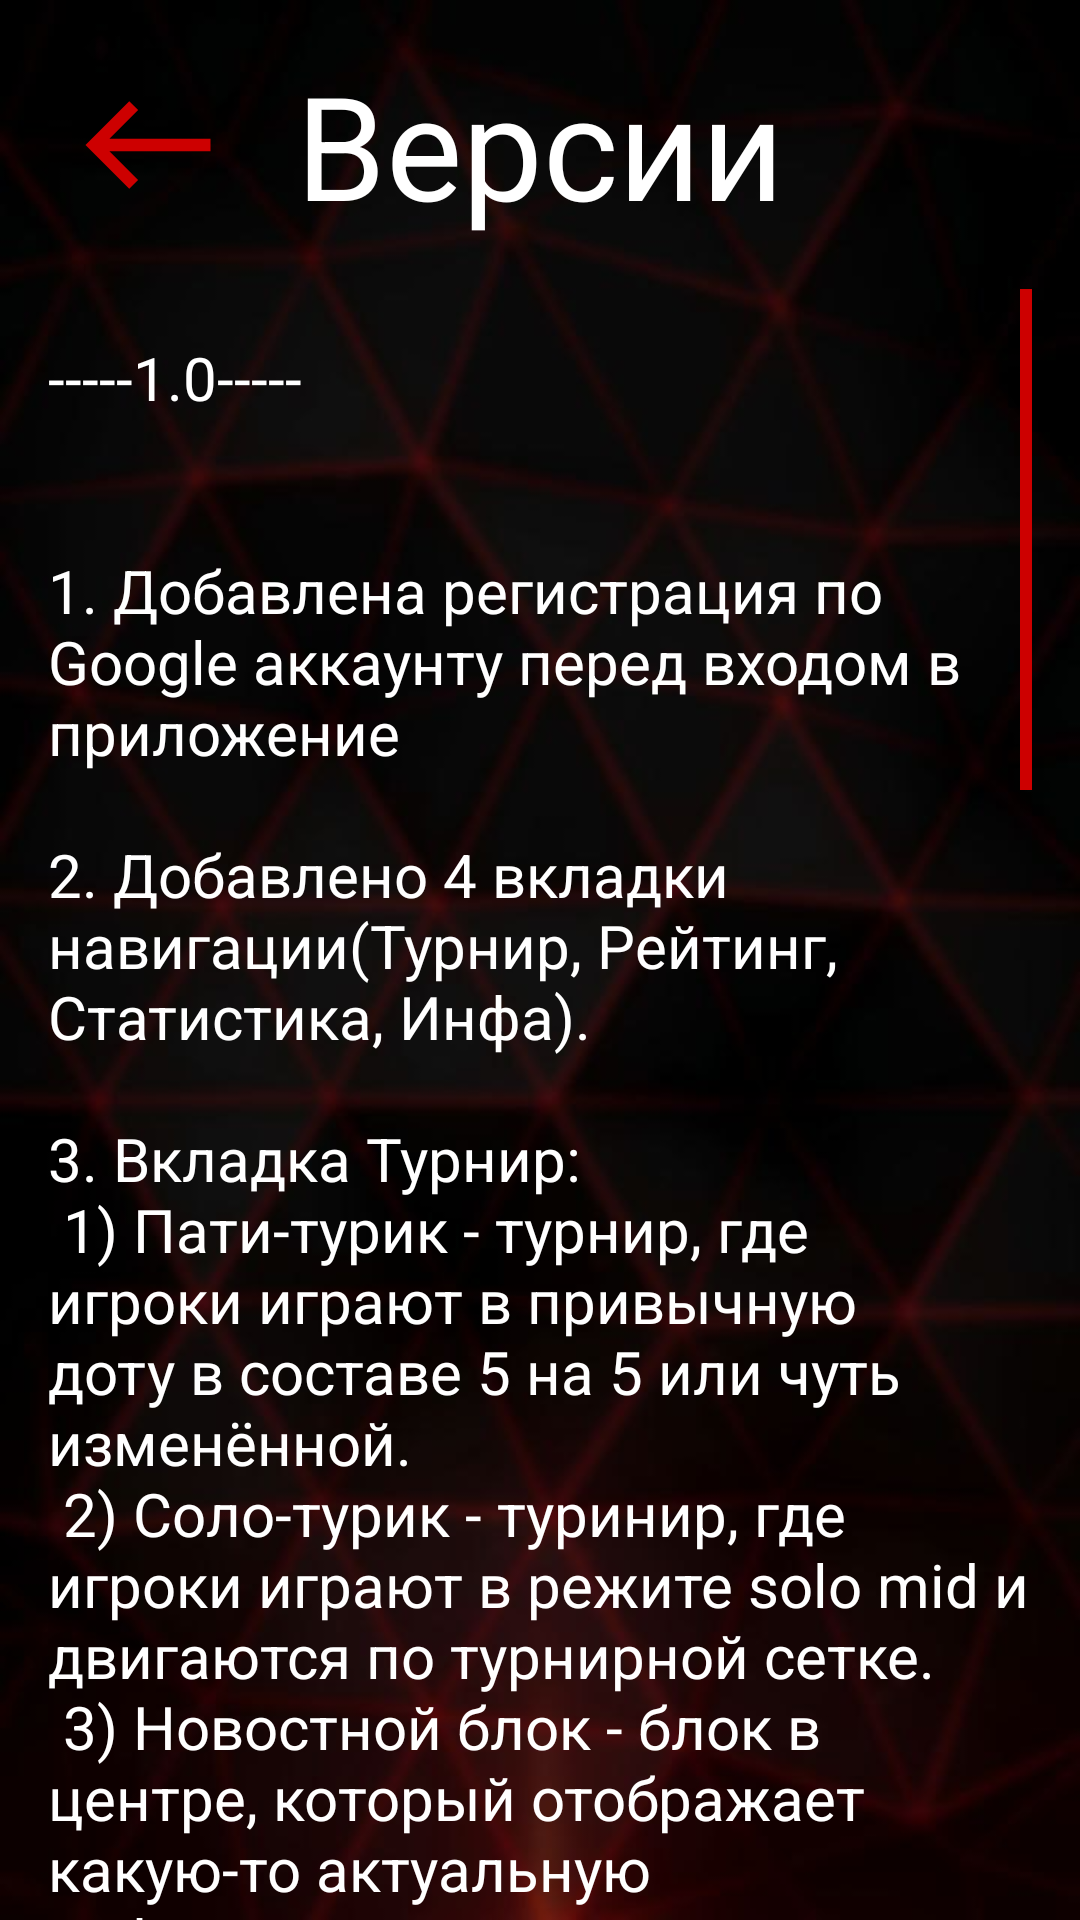

Layout XML and referenced resources for this Android screen:
<!-- AndroidManifest.xml: application theme Theme.M_W_P -->
<!-- res/layout/fragment_version_new.xml -->
<?xml version="1.0" encoding="utf-8"?>
<androidx.constraintlayout.widget.ConstraintLayout xmlns:android="http://schemas.android.com/apk/res/android"
    xmlns:app="http://schemas.android.com/apk/res-auto"
    xmlns:tools="http://schemas.android.com/tools"
    android:layout_width="match_parent"
    android:layout_height="match_parent"
    android:background="@drawable/img_2"
    tools:context=".MainFragments.ExtraNew" >

    <ImageView
        android:id="@+id/back"
        android:layout_width="50dp"
        android:layout_height="50dp"
        app:layout_constraintBottom_toBottomOf="@+id/textView26"
        app:layout_constraintEnd_toStartOf="@+id/textView26"
        app:layout_constraintStart_toStartOf="parent"
        app:layout_constraintTop_toTopOf="@+id/textView26"
        app:srcCompat="@drawable/west_selector" />

    <ScrollView
        android:layout_width="0dp"
        android:layout_height="0dp"
        android:layout_marginStart="16dp"
        android:layout_marginTop="16dp"
        android:layout_marginEnd="16dp"
        android:scrollbarThumbVertical="@color/off"
        app:layout_constraintBottom_toBottomOf="parent"
        app:layout_constraintEnd_toEndOf="parent"
        app:layout_constraintStart_toStartOf="parent"
        app:layout_constraintTop_toBottomOf="@+id/textView26">

        <TextView
            android:id="@+id/textView25"
            android:layout_width="match_parent"
            android:layout_height="wrap_content"
            android:layout_marginTop="16dp"
            android:text="@string/r1.0"
            android:textColor="@color/white"
            android:textSize="20sp" />
    </ScrollView>

    <TextView
        android:id="@+id/textView26"
        android:layout_width="wrap_content"
        android:layout_height="wrap_content"
        android:layout_marginTop="16dp"
        android:text="Версии"
        android:textColor="@color/white"
        android:textSize="48sp"
        app:layout_constraintEnd_toEndOf="parent"
        app:layout_constraintStart_toStartOf="parent"
        app:layout_constraintTop_toTopOf="parent" />

</androidx.constraintlayout.widget.ConstraintLayout>
<!-- resources referenced by this layout -->
<resources>
  <color name="off">#CD0000</color>
  <color name="white">#FFFFFFFF</color>
  <!-- drawable img_2: png bitmap (drawable, 431271 bytes) -->
  <!-- drawable west_selector (drawable) -->
  <?xml version="1.0" encoding="utf-8"?>
  
  <selector xmlns:android="http://schemas.android.com/apk/res/android">
      
      <item android:state_pressed="true" android:drawable="@drawable/west2" />
  
      
      <item android:drawable="@drawable/west" />
  
      
  
  </selector>
  <string name="r1.0">-----1.0-----
          \n
          \n
          \n1. Добавлена регистрация по Google аккаунту перед входом в приложение
          \n
          \n2. Добавлено 4 вкладки навигации(Турнир, Рейтинг, Статистика, Инфа).
          \n
          \n3. Вкладка Турнир:
          \n   1) Пати-турик - турнир, где игроки играют в привычную доту в составе 5 на 5 или чуть изменённой.
          \n   2) Соло-турик - туринир, где игроки играют в режите solo mid и двигаются по турнирной сетке.
          \n   3) Новостной блок - блок в центре, который отображает какую-то актуальную информацию.
          \n   4) История туриков - отдельный экран, в котором можно посмотреть статистику всех прошлых турниров.
          \n   5) Главное меню - выдвигающееся меню, в котором можно выбрать игру по которой проводятся турниры, посмотреть историю версий или перейти на нужную соц-сеть.
          \n
          \n4. Вкладка Рейтинг:
          \n   1) Таблица игроков - таблица, в которой видны все игроки с турниров по возрастанию рейтинга.
          \n   2) Определённый игрок - отдельный экран, в котором собрана более подробная статистика про каждого участника.
          \n   3) Есть фильтр между Соло-туриками и Пати-туриками.
          \n   4) Если Винрейт игрока выше 50 процентов, то он зелёный, а если ниже то красный. Также рейтинг ниже 40 процентов не отображается.
          \n
          \n5. Вкладка Статистика:
          \n   1) Таблицы персонажей - две таблицы, где показан топ десять персонажей по пику(частоте выбора героя) и винрейту(проценту побед героя).
          \n   2) Есть фильтр между Соло-туриками и Пати-туриками.
          \n
          \n6. Вкладка Инфа:
          \n   1) Итоги - различная информация про общие итоги турниров.
          \n   2) Рекорды - отдельный экран, в котором можно посмотреть на различные выдающиеся достижения игроков на турнирах.
          \n   3) Правила - отдельный экран, в котором можно посмотреть на полную сводку правил для турниров, чтобы не было вопросов и спорных ситуаций.
          \n
      </string>
  <style name="Theme.M_W_P" parent="Theme.MaterialComponents.DayNight.DarkActionBar">
          
  
          <item name="colorPrimary">@color/white</item>
          <item name="colorPrimaryVariant">@color/red</item>
  
          <item name="colorOnPrimary">@color/white</item>
          
          <item name="colorSecondary">@color/white</item>
          <item name="colorSecondaryVariant">@color/white</item>
          <item name="colorOnSecondary">@color/black</item>
  
          <item name="android:windowFullscreen">true</item>
  
          
          <item name="android:statusBarColor">?attr/colorPrimaryVariant</item>
          <item name="android:windowBackground">@color/black</item>
          
      </style>
  <!-- drawable west2 (drawable) -->
  <vector android:height="24dp" android:tint="#780000"
      android:viewportHeight="24" android:viewportWidth="24"
      android:width="24dp" xmlns:android="http://schemas.android.com/apk/res/android">
      <path android:fillColor="@android:color/white" android:pathData="M9,19l1.41,-1.41L5.83,13H22V11H5.83l4.59,-4.59L9,5l-7,7L9,19z"/>
  </vector>
  <!-- drawable west (drawable) -->
  <vector android:height="24dp" android:tint="#CD0000"
      android:viewportHeight="24" android:viewportWidth="24"
      android:width="24dp" xmlns:android="http://schemas.android.com/apk/res/android">
      <path android:fillColor="@android:color/white" android:pathData="M9,19l1.41,-1.41L5.83,13H22V11H5.83l4.59,-4.59L9,5l-7,7L9,19z"/>
  </vector>
  <color name="red">#C50000</color>
  <color name="black">#FF000000</color>
</resources>
